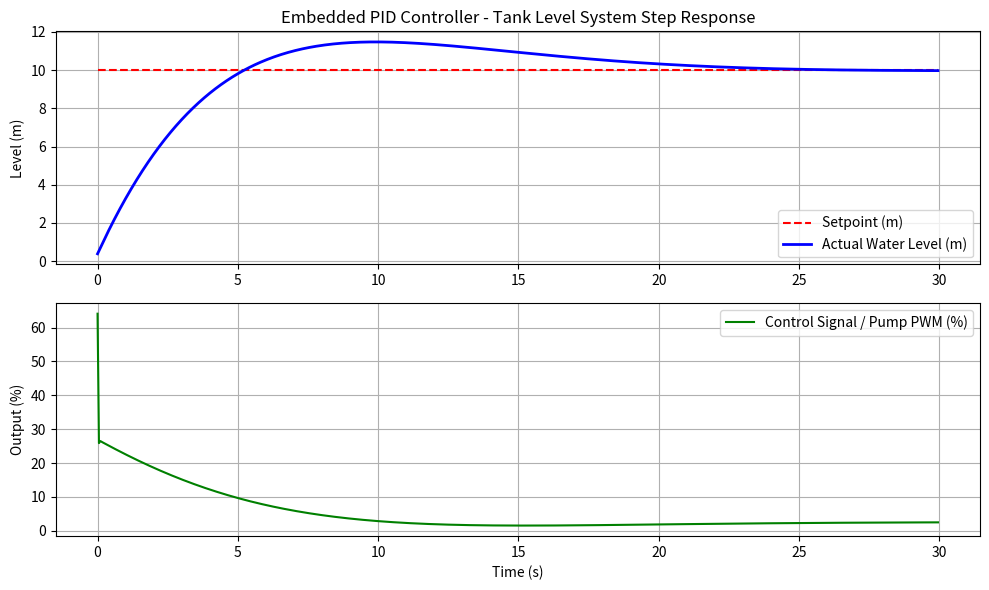

This figure's Python source:
import os
import matplotlib.pyplot as plt

class PIDController:
    def __init__(self, Kp, Ki, Kd, dt, lim_min, lim_max):
        self.Kp, self.Ki, self.Kd = Kp, Ki, Kd
        self.dt = dt
        self.lim_min, self.lim_max = lim_min, lim_max
        self.reset()

    def reset(self):
        self.prev_error = 0.0
        self.integral = 0.0

    def update(self, setpoint, measurement):
        error = setpoint - measurement
        proportional = self.Kp * error
        self.integral += 0.5 * self.Ki * self.dt * (error + self.prev_error)
        self.integral = max(self.lim_min, min(self.lim_max, self.integral))
        derivative = self.Kd * (error - self.prev_error) / self.dt
        output = proportional + self.integral + derivative
        output = max(self.lim_min, min(self.lim_max, output))
        self.prev_error = error
        return output

class TankSystem:
    def __init__(self, initial_level=0.0):
        self.level = initial_level

    def update(self, pump_input_voltage, dt):
        pump_efficiency = 0.12
        leak_rate = 0.03
        inflow = pump_input_voltage * pump_efficiency
        outflow = self.level * leak_rate
        self.level += (inflow - outflow) * dt
        if self.level < 0.0: self.level = 0.0

# Simulation Setup
dt = 0.05
pid = PIDController(Kp=2.8, Ki=0.45, Kd=0.18, dt=dt, lim_min=0.0, lim_max=100.0)
tank = TankSystem(initial_level=0.0)
target_setpoint = 10.0

time_list, level_list, setpoint_list, output_list = [], [], [], []

for step in range(600):
    t = step * dt
    u = pid.update(target_setpoint, tank.level)
    tank.update(u, dt)
    
    time_list.append(t)
    level_list.append(tank.level)
    setpoint_list.append(target_setpoint)
    output_list.append(u)

# Plotting Results
plt.figure(figsize=(10, 6))
plt.subplot(2, 1, 1)
plt.plot(time_list, setpoint_list, 'r--', label='Setpoint (m)')
plt.plot(time_list, level_list, 'b-', linewidth=2, label='Actual Water Level (m)')
plt.ylabel('Level (m)')
plt.title('Embedded PID Controller - Tank Level System Step Response')
plt.grid(True)
plt.legend()

plt.subplot(2, 1, 2)
plt.plot(time_list, output_list, 'g-', label='Control Signal / Pump PWM (%)')
plt.xlabel('Time (s)')
plt.ylabel('Output (%)')
plt.grid(True)
plt.legend()

plt.tight_layout()
output_img = r"E:\embedded-pid-controller\assets\response_plot.png"
plt.savefig(output_img, dpi=300)
print(f"Response plot successfully saved to: {output_img}")
